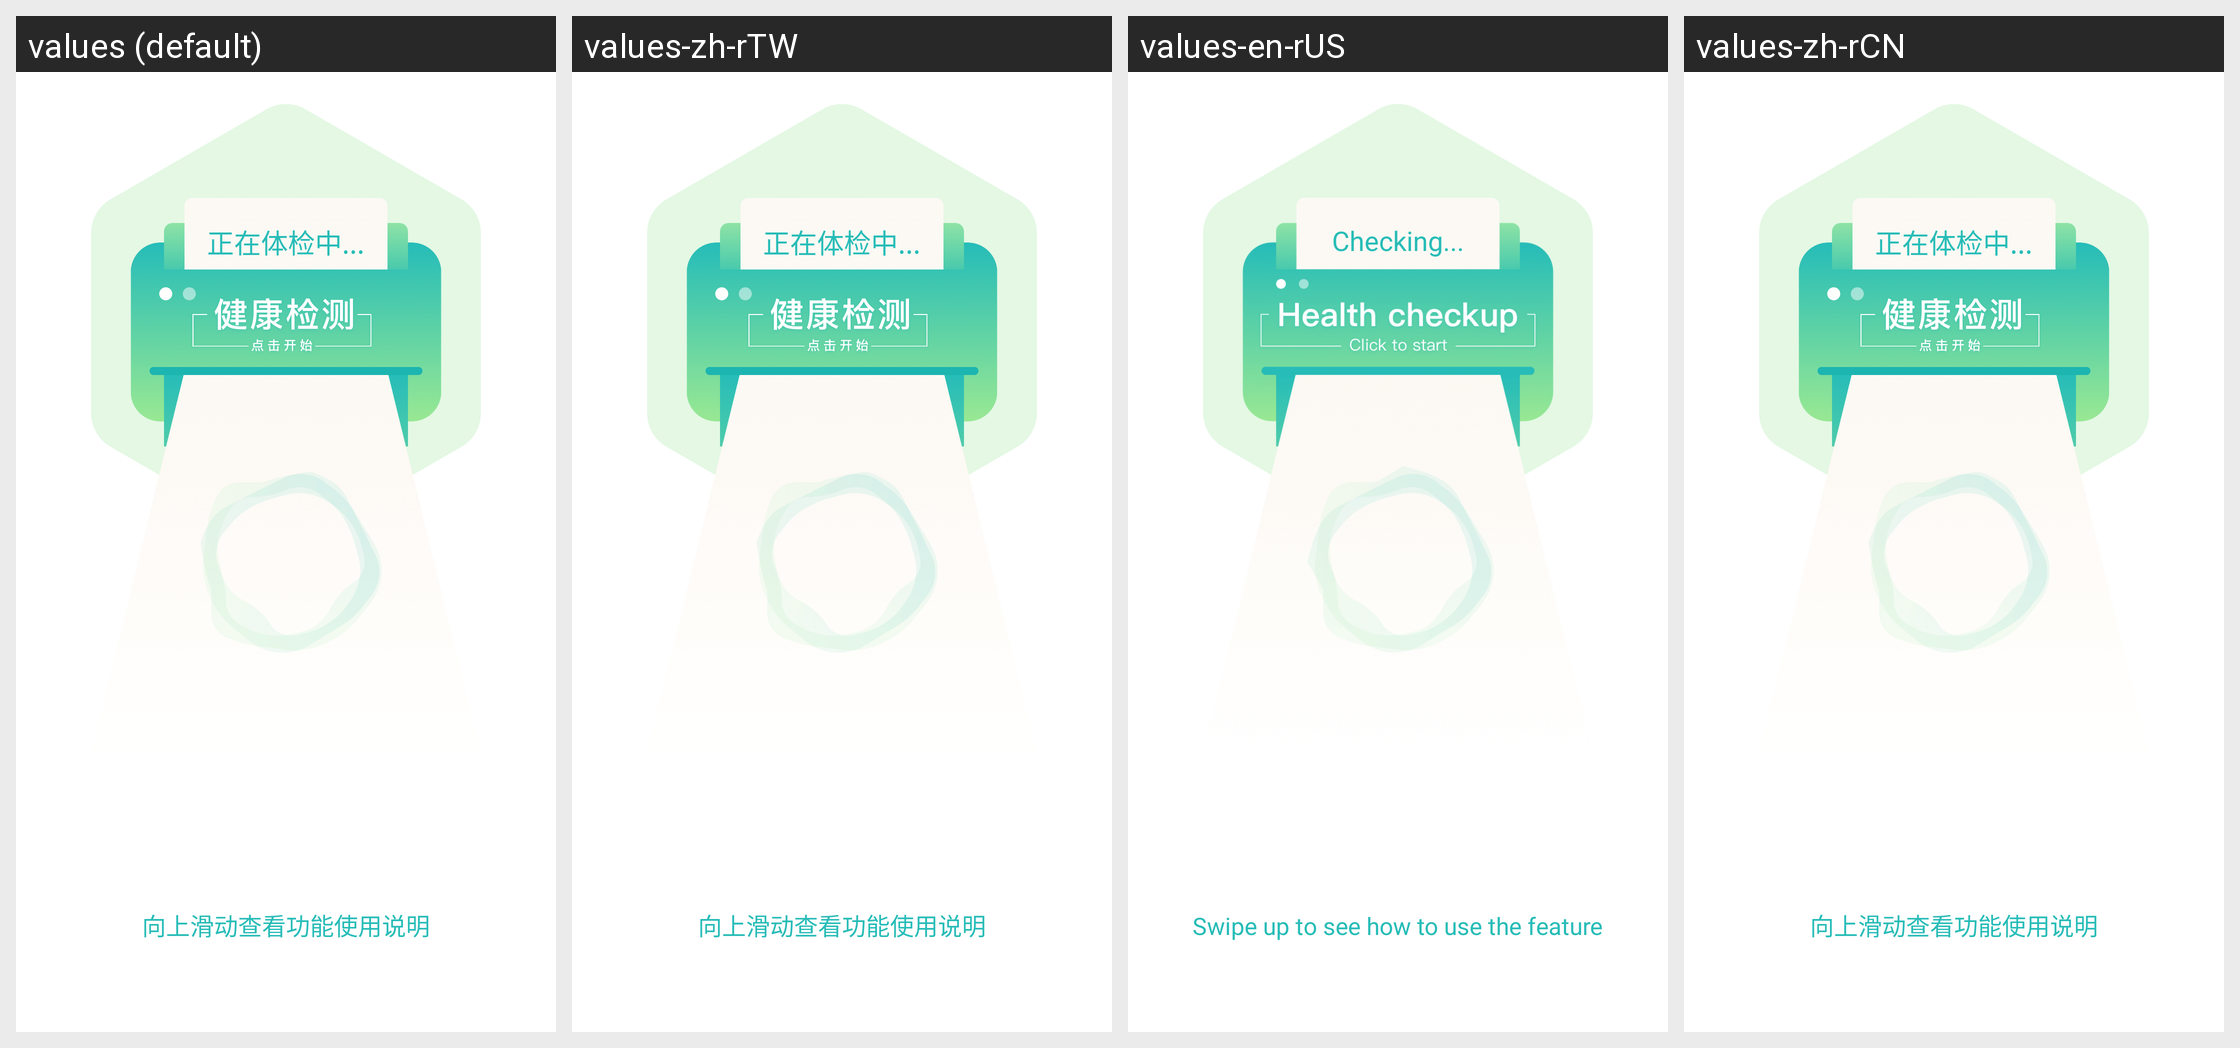

This grid shows one Android layout under several languages. Give, for every string resource on the screen, its name, the default text and each shown locale's text.
Android screen res/layout/dk_fragment_health_child0.xml rendered under 4 locales, left to right: values (default), values-zh-rTW, values-en-rUS, values-zh-rCN. Device: Nexus 5 (rendered at 1080×1920; each locale shown at half size, 540×960, under a caption strip naming it); theme Theme.MaterialComponents.DayNight.NoActionBar.
Strings drawn on this screen, with the default value and each locale's value (text and hints the layout hard-codes, and strings that could not be matched under every locale, appear in the picture but are not listed):

dk_health_funcation_running
  values: 正在体检中...
  values-zh-rTW: 正在体检中...
  values-en-rUS: Checking...
  values-zh-rCN: 正在体检中...

dk_health_step_index
  values: 向上滑动查看功能使用说明
  values-zh-rTW: 向上滑动查看功能使用说明
  values-en-rUS: Swipe up to see how to use the feature
  values-zh-rCN: 向上滑动查看功能使用说明
